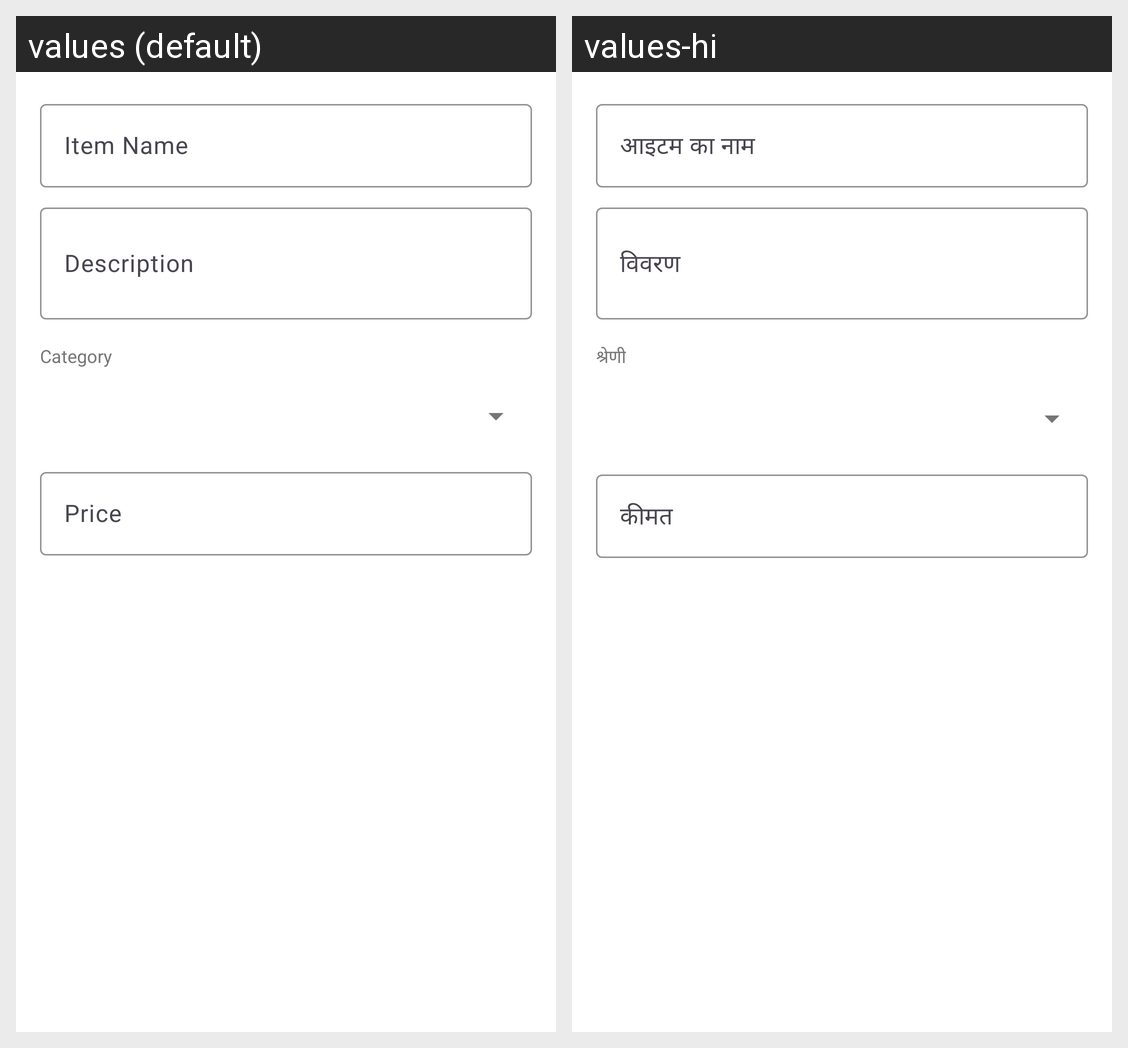

Strings drawn on this Android screen and how each of the app's shown locales translates them:
Android screen res/layout/dialog_menu_item.xml rendered under 2 locales, left to right: values (default), values-hi. Device: Nexus 5 (rendered at 1080×1920; each locale shown at half size, 540×960, under a caption strip naming it); theme Theme.TandoorNightCafe.
Strings drawn on this screen, with the default value and each locale's value (text and hints the layout hard-codes, and strings that could not be matched under every locale, appear in the picture but are not listed):

item_name
  values: Item Name
  values-hi: आइटम का नाम

item_description
  values: Description
  values-hi: विवरण

item_category
  values: Category
  values-hi: श्रेणी

item_price
  values: Price
  values-hi: कीमत
